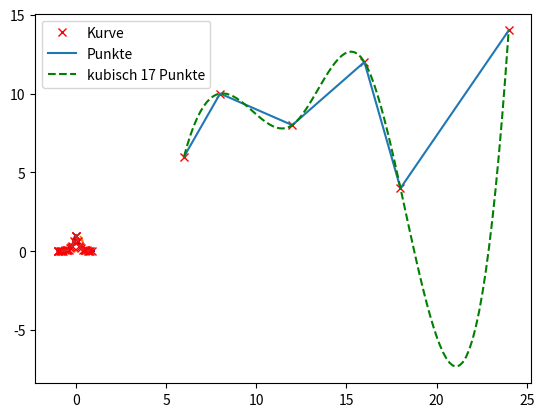

Here is the Python script that generated this plot:
#
#   Semesterarbeit AnPy - Abgabe 3
#
import numpy as np
import matplotlib.pyplot as plt
from scipy.interpolate import interp1d as interp


def punkte_spline():
    # Spline Funktion durch zufällig gewählte Punkte
    # Punkte
    x = np.array([6,  8, 12, 16, 18, 24])
    y = np.array([6, 10,  8, 12,  4, 14])

    # Lineare Splines
    lin_spline = interp(x, y)

    # Kubische Splines
    cub_spline = interp(x, y, kind="cubic")

    # Splines aufzeigen
    line = np.linspace(6, 24, num=100, endpoint=True)
    plt.plot(x, y, "rx", line, lin_spline(line), "-", line, cub_spline(line), "g--")

    plt.legend(["Punkte", "linear", "kubisch"], loc="lower left")
    plt.show()


def curve_spline_drei():
    # Kurve
    x = np.arange(-1, 1, 0.001)
    y = 1/(1+50*x**2)
    plt.plot(x, y, "-b")

    # Punkte auf Kurve
    punkte_x = np.arange(-1, 1, 0.5)
    punkte_y = 1/(1+50*punkte_x**2)
    plt.plot(punkte_x, punkte_y, "rx")

    # Kubische Splines
    cub_spline = interp(punkte_x, punkte_y, kind="cubic")
    line = np.linspace(-.5, .5, num=100)
    plt.plot(line, cub_spline(line), "--")
    plt.legend(["Kurve", "Punkte", "kubisch 3 Punkte"], loc="upper left")
    plt.show()


def curve_spline_sieben():
    # Kurve
    x = np.arange(-1, 1, 0.001)
    y = 1/(1+50*x**2)
    plt.plot(x, y, "-b")

    # Punkte auf Kurve
    punkte_x = np.arange(-1, 1, 0.25)
    punkte_y = 1/(1+50*punkte_x**2)
    plt.plot(punkte_x, punkte_y, "rx")

    # Kubische Splines
    cub_spline = interp(punkte_x, punkte_y, kind="cubic")
    line = np.linspace(-0.74, 0.74, num=100)
    plt.plot(line, cub_spline(line), "--")
    plt.legend(["Kurve", "Punkte", "kubisch 7 Punkte"], loc="upper left")
    plt.show()


def curve_spline_siebzehn():
    # Kurve
    x = np.arange(-1, 1, 0.001)
    y = 1 / (1 + 50 * x ** 2)
    plt.plot(x, y, "-b")

    # Punkte auf Kurve
    punkte_x = np.arange(-1, 1, 0.1)
    punkte_y = 1 / (1 + 50 * punkte_x ** 2)
    plt.plot(punkte_x, punkte_y, "rx")

    # Kubische Splines
    cub_spline = interp(punkte_x, punkte_y, kind="cubic")
    line = np.linspace(-0.8, 0.8, num=100)
    plt.plot(line, cub_spline(line), "--")

    plt.legend(["Kurve", "Punkte", "kubisch 17 Punkte"], loc="upper left")
    plt.show()


def main():
    punkte_spline()
    curve_spline_drei()
    curve_spline_sieben()
    curve_spline_siebzehn()


if __name__ == '__main__':
    main()
